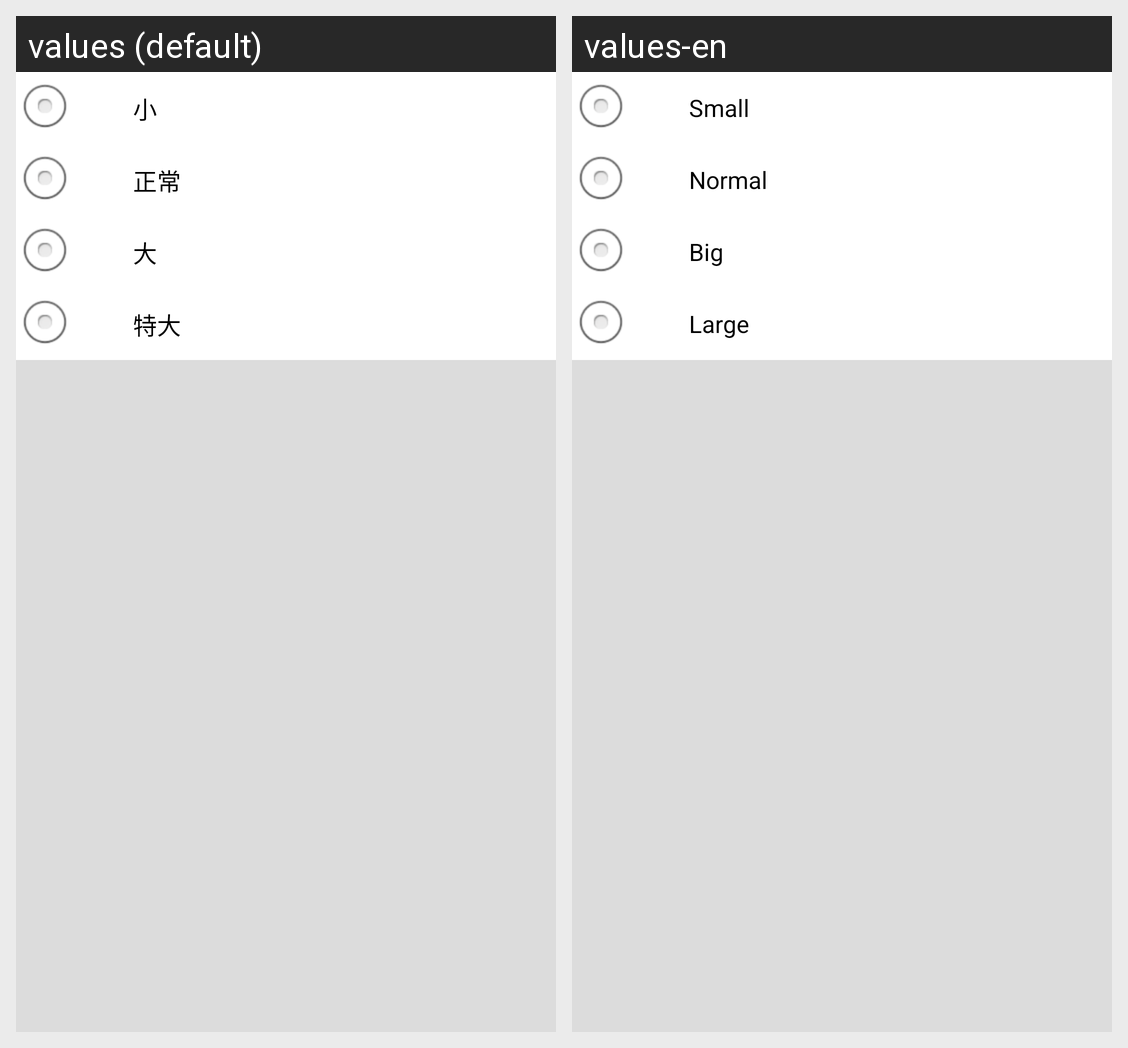

This grid shows one Android layout under two languages. Give, for every string resource on the screen, its name, the default text and each shown locale's text.
Android screen res/layout/choosetextsize.xml rendered under 2 locales, left to right: values (default), values-en. Device: Nexus 5 (rendered at 1080×1920; each locale shown at half size, 540×960, under a caption strip naming it); theme ThemeActivity.
Strings drawn on this screen, with the default value and each locale's value (text and hints the layout hard-codes, and strings that could not be matched under every locale, appear in the picture but are not listed):

small
  values: 小
  values-en: Small

normal
  values: 正常
  values-en: Normal

big
  values: 大
  values-en: Big

large
  values: 特大
  values-en: Large
